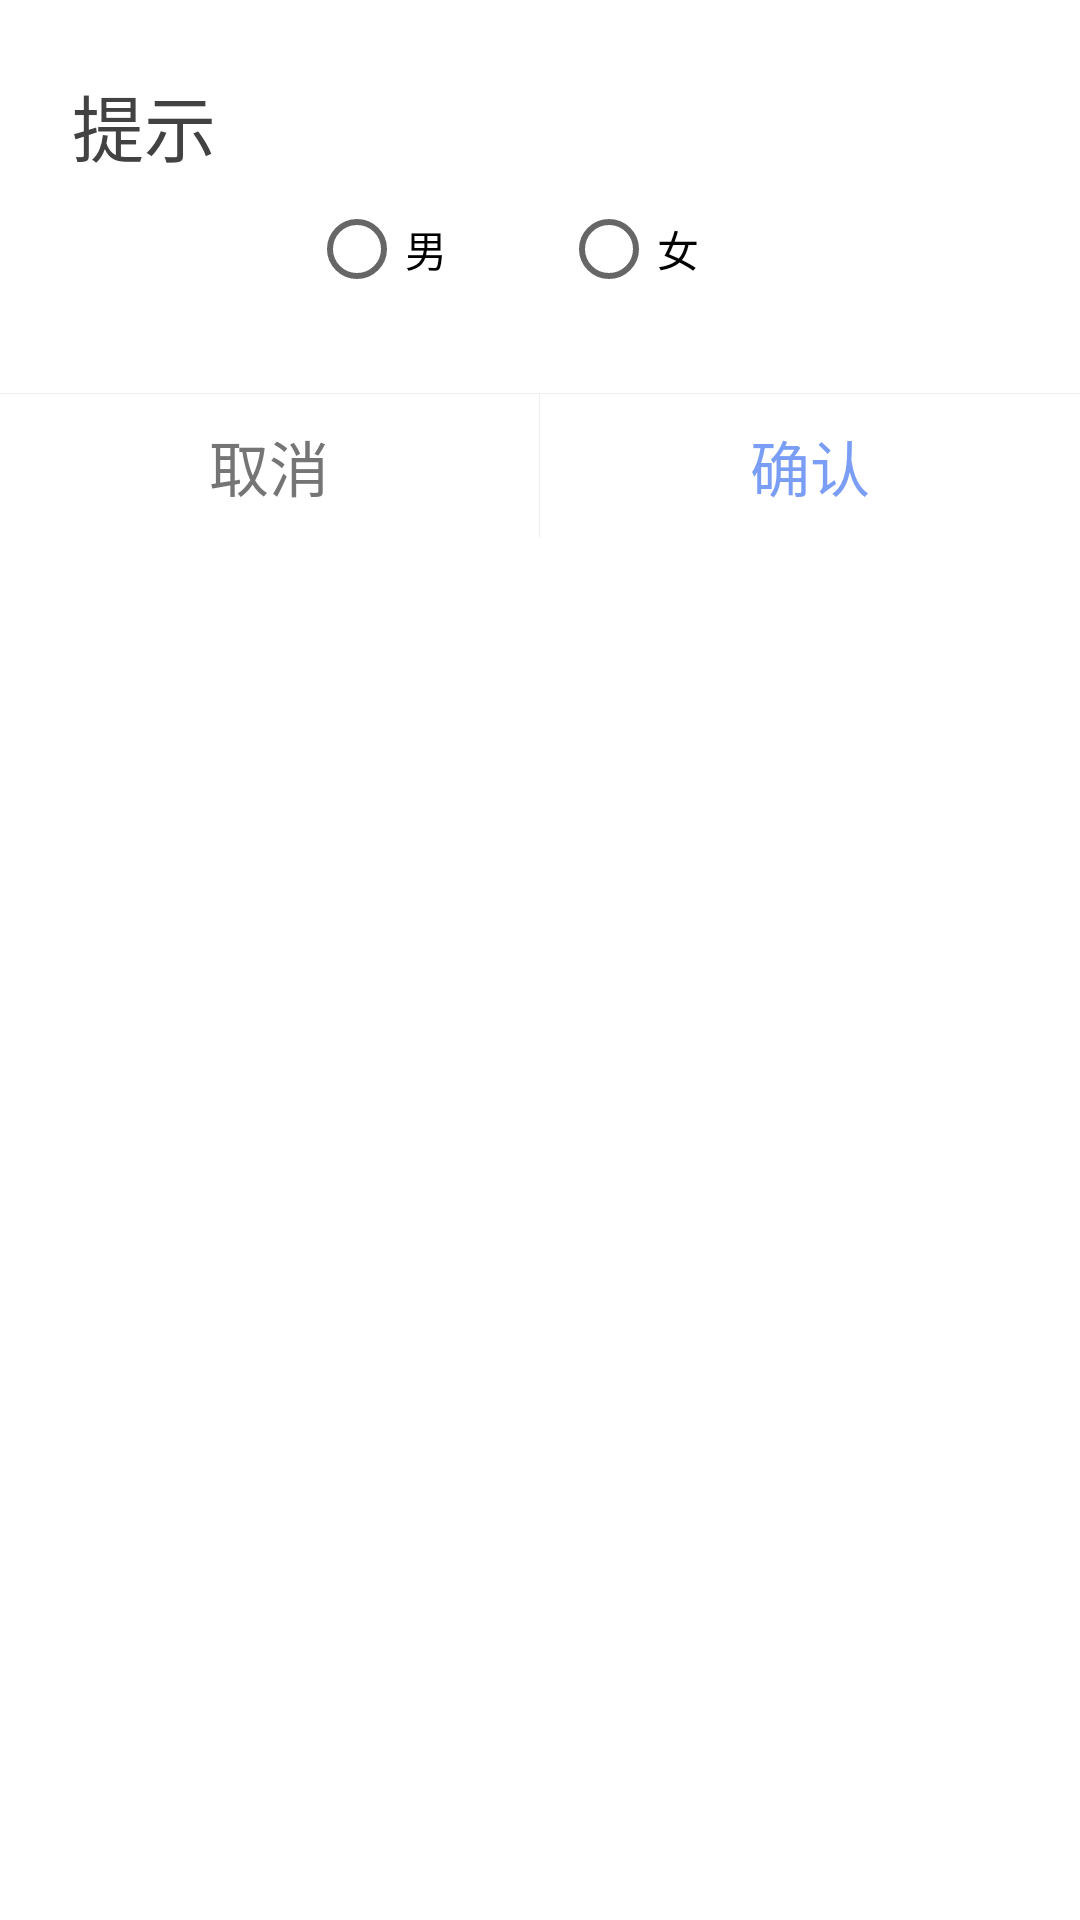

Layout XML and referenced resources for this Android screen:
<!-- AndroidManifest.xml: fallback theme Theme.MaterialComponents.DayNight.NoActionBar -->
<!-- res/layout/dialog_sex.xml -->
<?xml version="1.0" encoding="utf-8"?>
<LinearLayout xmlns:android="http://schemas.android.com/apk/res/android"
    android:layout_width="match_parent"
    android:layout_height="match_parent"
    android:background="@drawable/bg_dialog"
    android:orientation="vertical"
    android:paddingTop="24dp"
    android:weightSum="1">

    <TextView
        android:id="@+id/dialog_title"
        android:layout_width="wrap_content"
        android:layout_height="wrap_content"
        android:layout_marginLeft="24dp"
        android:layout_marginRight="24dp"
        android:text="提示"
        android:textColor="@color/gray_800"
        android:textSize="24dp" />

    <RelativeLayout
        android:id="@+id/dialog_container"
        android:layout_width="match_parent"
        android:layout_height="wrap_content"
        android:paddingBottom="24dp">


        <RadioButton
            android:id="@+id/radiobtn_men"
            android:layout_width="wrap_content"
            android:layout_height="wrap_content"
            android:layout_alignParentTop="true"
            android:layout_marginEnd="36dp"
            android:layout_marginRight="36dp"
            android:layout_toLeftOf="@+id/radiobtn_women"
            android:layout_toStartOf="@+id/radiobtn_women"
            android:text="男" />

        <RadioButton
            android:id="@+id/radiobtn_women"
            android:layout_width="wrap_content"
            android:layout_height="wrap_content"
            android:layout_alignParentEnd="true"
            android:layout_alignParentRight="true"
            android:layout_alignParentTop="true"
            android:layout_marginEnd="125dp"
            android:layout_marginRight="125dp"
            android:text="女" />
    </RelativeLayout>

    <View
        android:layout_width="match_parent"
        android:layout_height="1px"
        android:background="@color/divider" />

    <LinearLayout
        android:layout_width="match_parent"
        android:layout_height="48dp"
        android:minHeight="48dp"
        android:orientation="horizontal">

        <TextView
            android:id="@+id/dialog_btn_negative"
            style="@style/dialog.button"
            android:layout_width="0dp"
            android:layout_height="match_parent"
            android:layout_weight="1"
            android:background="@drawable/bg_dialog_btn_negative"
            android:clickable="true"
            android:gravity="center"
            android:text="取消"
            android:textColor="@color/dialog_btn_text_negative" />

        <View
            android:id="@+id/divider_negative"
            android:layout_width="1px"
            android:layout_height="match_parent"
            android:background="@color/divider" />

        <TextView
            android:id="@+id/dialog_btn_positive"
            style="@style/dialog.button"
            android:layout_width="0dp"
            android:layout_height="match_parent"
            android:layout_weight="1"
            android:background="@drawable/bg_dialog_btn_positive"
            android:clickable="true"
            android:gravity="center"
            android:text="确认"
            android:textColor="@color/dialog_btn_text_positive" />
    </LinearLayout>
</LinearLayout>
<!-- resources referenced by this layout -->
<resources>
  <color name="divider">#efefef</color>
  <color name="gray_800">#424242</color>
  <!-- drawable bg_dialog_btn_negative (drawable) -->
  <?xml version="1.0" encoding="utf-8"?>
  <selector xmlns:android="http://schemas.android.com/apk/res/android">
  
      <item android:drawable="@color/dialog_btn_text_negative_n" android:state_focused="true"/>
      <item android:drawable="@color/dialog_btn_text_negative_n"  android:state_pressed="true"/>
      <item android:drawable="@color/transparent"/>
  </selector>
  <!-- drawable bg_dialog_btn_positive (drawable) -->
  <?xml version="1.0" encoding="utf-8"?>
  <selector xmlns:android="http://schemas.android.com/apk/res/android">
  
      <item android:drawable="@color/dialog_btn_text_positive_n" android:state_focused="true"/>
      <item android:drawable="@color/dialog_btn_text_positive_n" android:state_pressed="true"/>
      <item android:drawable="@color/transparent"/>
  </selector>
  <style name="dialog.button" parent="dialog">
          <item name="android:textSize">20sp</item>
      </style>
  <color name="dialog_btn_text_negative_n">#757575</color>
  <color name="transparent">#00000000</color>
  <color name="dialog_btn_text_positive_n">@color/theme</color>
  <style name="dialog">
          <item name="android:background">@color/transparent</item>
          <item name="android:windowBackground">@color/transparent</item>
          <item name="android:windowNoTitle">true</item>
          <item name="android:windowIsFloating">true</item>
          <item name="android:windowSoftInputMode">stateUnspecified|adjustResize</item>
      </style>
  <color name="theme">#7a9df6</color>
</resources>
